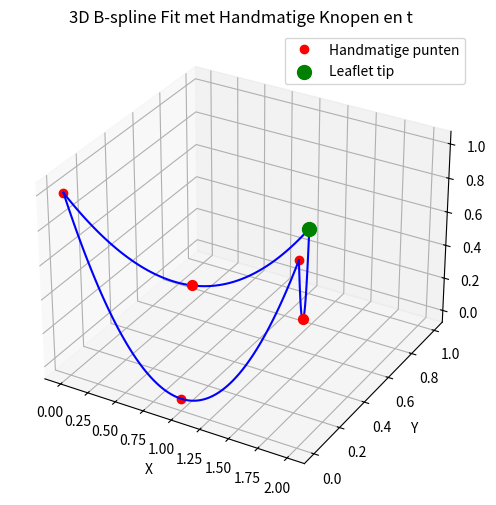

This chart was generated by the following Python code:
" Code om te testen hoe b-splines werken."
" Daarnaast probeer ik de reconstructie van een leaflet te maken dmv Nadir point, commisuren en hinge points" 
" Op basis van zelfgekozen punten. Dit resultaat wordt vergeleken met de Philips segmentatie. "


import numpy as np
import matplotlib.pyplot as plt 
from scipy.interpolate import make_interp_spline
from mpl_toolkits.mplot3d import Axes3D, art3d

# User input: selecting the necessary points to reconstruct the leaflet
# Commisuren & hinge point
point_1 = [0,0,1]
point_2 = [2,0,1]
hinge_point = [1,0,0]

# Automatische leaflet_tip herkenning
leaflet_tip=[(point_1[0]+point_2[0])/2,  1 , (point_1[2]+hinge_point[2])/3]

# Arch punten om te helpen met lijn vormen tussen tip en commisuren
arch_control_1=[(leaflet_tip[0]+point_1[0])/2, (leaflet_tip[1]+hinge_point[1])/2, (leaflet_tip[2]+hinge_point[2])/1.5]
arch_control_2=[(leaflet_tip[0]+point_2[0])/2, (leaflet_tip[1]+hinge_point[1])/2, (leaflet_tip[2]+hinge_point[2])/1.5]

# Handmatig punten instellen in 3D
points = np.array([point_1, hinge_point, point_2])

# Punten voor de arches creëeren
arch_spline_1=[point_1, arch_control_1, leaflet_tip]
arch_spline_2=[point_2, arch_control_2, leaflet_tip]

# Handmatige parameterwaarden t instellen
t = [0, 0.5, 1]

# B-spline fitten met make_interp_spline
spl = make_interp_spline(t, points, k=2)
spl_arch_1 = make_interp_spline(t, arch_spline_1, k=2)
spl_arch_2 = make_interp_spline(t, arch_spline_2, k=2)

# Fijne parameterwaarden voor de curve
u_fine = np.linspace(0, 1, 100)
x_fine, y_fine, z_fine = spl(u_fine).T
arch_1_x, arch_1_y, arch_1_z = spl_arch_1(u_fine).T
arch_2_x, arch_2_y, arch_2_z = spl_arch_2(u_fine).T

# 3D-visualisatie
fig = plt.figure(figsize=(8, 6))
ax = fig.add_subplot(111, projection='3d')
ax.plot(points[:, 0], points[:, 1], points[:, 2], 'ro', label='Handmatige punten')
ax.plot(x_fine, y_fine, z_fine, 'b-')
ax.set_xlabel('X')
ax.set_ylabel('Y')
ax.set_zlabel('Z')
ax.set_title('3D B-spline Fit met Handmatige Knopen en t')

# Plot the arch splines
ax.plot(arch_1_x, arch_1_y, arch_1_z, 'b-')
ax.plot(arch_2_x, arch_2_y, arch_2_z, 'b-')

#Plot leaflet tip
ax.scatter(*leaflet_tip, color='g', s=100, label='Leaflet tip')  # Groen punt voor leaflet tip
ax.legend()

#Plot arch points
ax.scatter(*arch_control_1, color='r', s=50, label="Arch point")
ax.scatter(*arch_control_2, color='r', s=50, label="Arch point")

plt.show()

